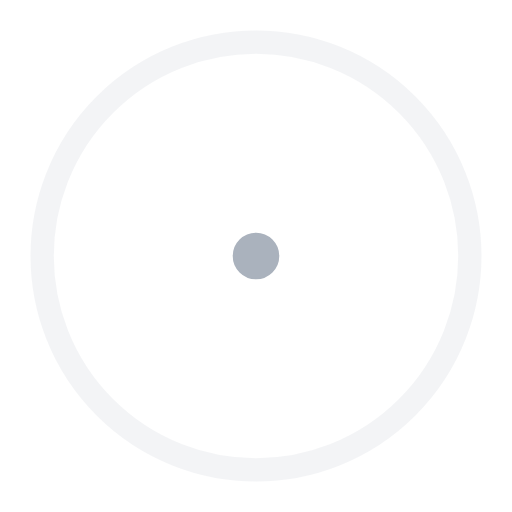
t = 0.00 s
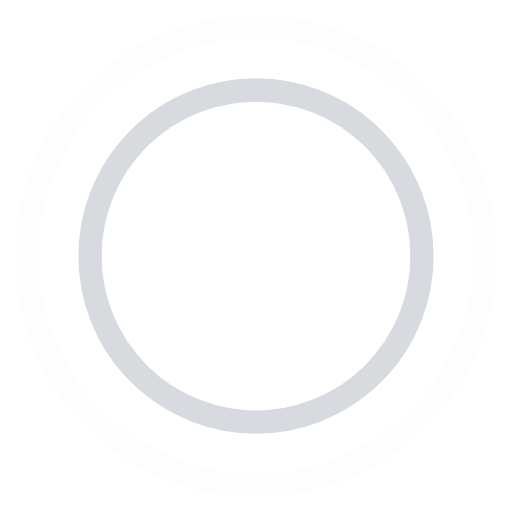
t = 0.45 s
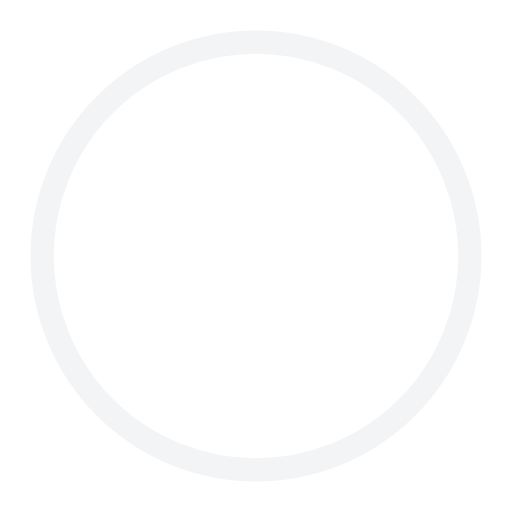
t = 0.90 s
t = 1.35 s: frame unchanged from t = 0.45 s, image omitted

The animated SVG that drew these frames (rendered in a browser with its animation timeline set to each time). Animation: 4 SMIL elements (animate=4); one cycle of 1.80 s, repeats indefinitely.

<!-- By Sam Herbert (@sherb), for everyone. More @ http://goo.gl/7AJzbL -->
<svg width="44" height="44" viewBox="0 0 44 44" xmlns="http://www.w3.org/2000/svg" stroke="#aab2bd">
    <g fill="none" fill-rule="evenodd" stroke-width="2">
        <circle cx="22" cy="22" r="1">
            <animate attributeName="r"
                begin="0s" dur="1.8s"
                values="1; 20"
                calcMode="spline"
                keyTimes="0; 1"
                keySplines="0.165, 0.84, 0.44, 1"
                repeatCount="indefinite" />
            <animate attributeName="stroke-opacity"
                begin="0s" dur="1.8s"
                values="1; 0"
                calcMode="spline"
                keyTimes="0; 1"
                keySplines="0.3, 0.61, 0.355, 1"
                repeatCount="indefinite" />
        </circle>
        <circle cx="22" cy="22" r="1">
            <animate attributeName="r"
                begin="-0.9s" dur="1.8s"
                values="1; 20"
                calcMode="spline"
                keyTimes="0; 1"
                keySplines="0.165, 0.84, 0.44, 1"
                repeatCount="indefinite" />
            <animate attributeName="stroke-opacity"
                begin="-0.9s" dur="1.8s"
                values="1; 0"
                calcMode="spline"
                keyTimes="0; 1"
                keySplines="0.3, 0.61, 0.355, 1"
                repeatCount="indefinite" />
        </circle>
    </g>
</svg>
